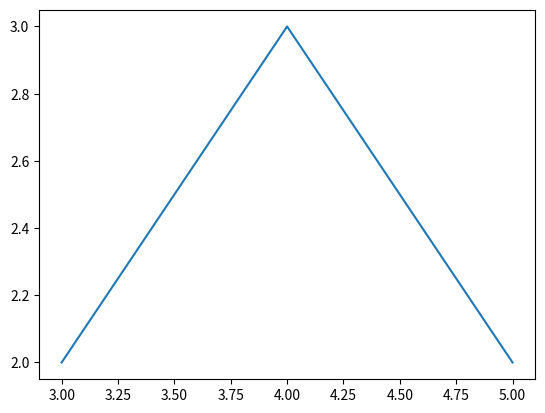

Recreate this plot in Python.
#import matplotlib
#matplotlib.use('Qt5Agg')

import matplotlib.pyplot as plt

x=[3,4,5] # [列表]
y=[2,3,2] # x,y元素个数N应相同
plt.plot(x,y)
plt.show()
